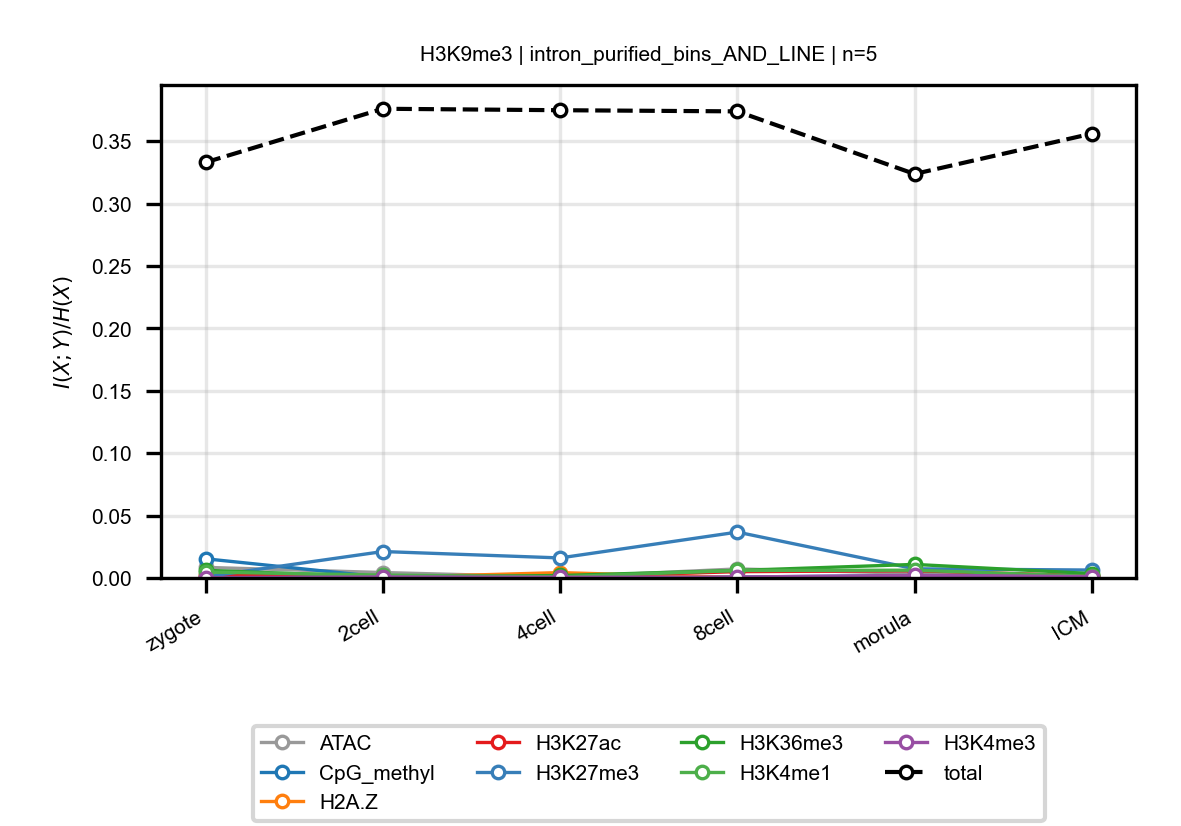

Data behind this chart, as committed beside it:
anchor, target, n_bins, stage, block, normalized_mi
H3K9me3, ATAC, 5, zygote, intron_purified_bins_AND_LINE, 0.008491
H3K9me3, ATAC, 5, 2cell, intron_purified_bins_AND_LINE, 0.004357
H3K9me3, ATAC, 5, 4cell, intron_purified_bins_AND_LINE, 0.0006542
H3K9me3, ATAC, 5, 8cell, intron_purified_bins_AND_LINE, 0.007248
H3K9me3, ATAC, 5, morula, intron_purified_bins_AND_LINE, 0.003756
H3K9me3, ATAC, 5, ICM, intron_purified_bins_AND_LINE, 0.001869
H3K9me3, CpG_methyl, 5, zygote, intron_purified_bins_AND_LINE, 0.01537
H3K9me3, CpG_methyl, 5, 2cell, intron_purified_bins_AND_LINE, 0.0006424
H3K9me3, CpG_methyl, 5, 4cell, intron_purified_bins_AND_LINE, 0.0008519
H3K9me3, CpG_methyl, 5, 8cell, intron_purified_bins_AND_LINE, 0.0008083
H3K9me3, CpG_methyl, 5, morula, intron_purified_bins_AND_LINE, 0.001883
H3K9me3, CpG_methyl, 5, ICM, intron_purified_bins_AND_LINE, 0.001077
H3K9me3, H2A.Z, 5, zygote, intron_purified_bins_AND_LINE, 0.0009883
H3K9me3, H2A.Z, 5, 2cell, intron_purified_bins_AND_LINE, 0.0003765
H3K9me3, H2A.Z, 5, 4cell, intron_purified_bins_AND_LINE, 0.004303
H3K9me3, H2A.Z, 5, 8cell, intron_purified_bins_AND_LINE, 0.0002341
H3K9me3, H2A.Z, 5, morula, intron_purified_bins_AND_LINE, 0.00124
H3K9me3, H2A.Z, 5, ICM, intron_purified_bins_AND_LINE, 0.0006686
H3K9me3, H3K27ac, 5, zygote, intron_purified_bins_AND_LINE, 0.002286
H3K9me3, H3K27ac, 5, 2cell, intron_purified_bins_AND_LINE, 0.001882
H3K9me3, H3K27ac, 5, 4cell, intron_purified_bins_AND_LINE, 0.0009028
H3K9me3, H3K27ac, 5, 8cell, intron_purified_bins_AND_LINE, 0.005052
H3K9me3, H3K27ac, 5, morula, intron_purified_bins_AND_LINE, 0.005788
H3K9me3, H3K27ac, 5, ICM, intron_purified_bins_AND_LINE, 0.00177
H3K9me3, H3K27me3, 5, zygote, intron_purified_bins_AND_LINE, 0.000934
H3K9me3, H3K27me3, 5, 2cell, intron_purified_bins_AND_LINE, 0.02118
H3K9me3, H3K27me3, 5, 4cell, intron_purified_bins_AND_LINE, 0.01605
H3K9me3, H3K27me3, 5, 8cell, intron_purified_bins_AND_LINE, 0.03676
H3K9me3, H3K27me3, 5, morula, intron_purified_bins_AND_LINE, 0.007348
H3K9me3, H3K27me3, 5, ICM, intron_purified_bins_AND_LINE, 0.006344
H3K9me3, H3K36me3, 5, zygote, intron_purified_bins_AND_LINE, 0.006146
H3K9me3, H3K36me3, 5, 2cell, intron_purified_bins_AND_LINE, 0.0007763
H3K9me3, H3K36me3, 5, 4cell, intron_purified_bins_AND_LINE, 0.001978
H3K9me3, H3K36me3, 5, 8cell, intron_purified_bins_AND_LINE, 0.006013
H3K9me3, H3K36me3, 5, morula, intron_purified_bins_AND_LINE, 0.01087
H3K9me3, H3K36me3, 5, ICM, intron_purified_bins_AND_LINE, 0.003512
H3K9me3, H3K4me1, 5, zygote, intron_purified_bins_AND_LINE, 0.004727
H3K9me3, H3K4me1, 5, 2cell, intron_purified_bins_AND_LINE, 0.002322
H3K9me3, H3K4me1, 5, 4cell, intron_purified_bins_AND_LINE, 0.0009162
H3K9me3, H3K4me1, 5, 8cell, intron_purified_bins_AND_LINE, 0.006006
H3K9me3, H3K4me1, 5, morula, intron_purified_bins_AND_LINE, 0.006223
H3K9me3, H3K4me1, 5, ICM, intron_purified_bins_AND_LINE, 0.001268
H3K9me3, H3K4me3, 5, zygote, intron_purified_bins_AND_LINE, 0.0002969
H3K9me3, H3K4me3, 5, 2cell, intron_purified_bins_AND_LINE, 0.0008438
H3K9me3, H3K4me3, 5, 4cell, intron_purified_bins_AND_LINE, 0.0005583
H3K9me3, H3K4me3, 5, 8cell, intron_purified_bins_AND_LINE, 0.0007275
H3K9me3, H3K4me3, 5, morula, intron_purified_bins_AND_LINE, 0.002099
H3K9me3, H3K4me3, 5, ICM, intron_purified_bins_AND_LINE, 0.001108
H3K9me3, total, 5, zygote, intron_purified_bins_AND_LINE, 0.333
H3K9me3, total, 5, 2cell, intron_purified_bins_AND_LINE, 0.3759
H3K9me3, total, 5, 4cell, intron_purified_bins_AND_LINE, 0.3747
H3K9me3, total, 5, 8cell, intron_purified_bins_AND_LINE, 0.3738
H3K9me3, total, 5, morula, intron_purified_bins_AND_LINE, 0.3237
H3K9me3, total, 5, ICM, intron_purified_bins_AND_LINE, 0.356
